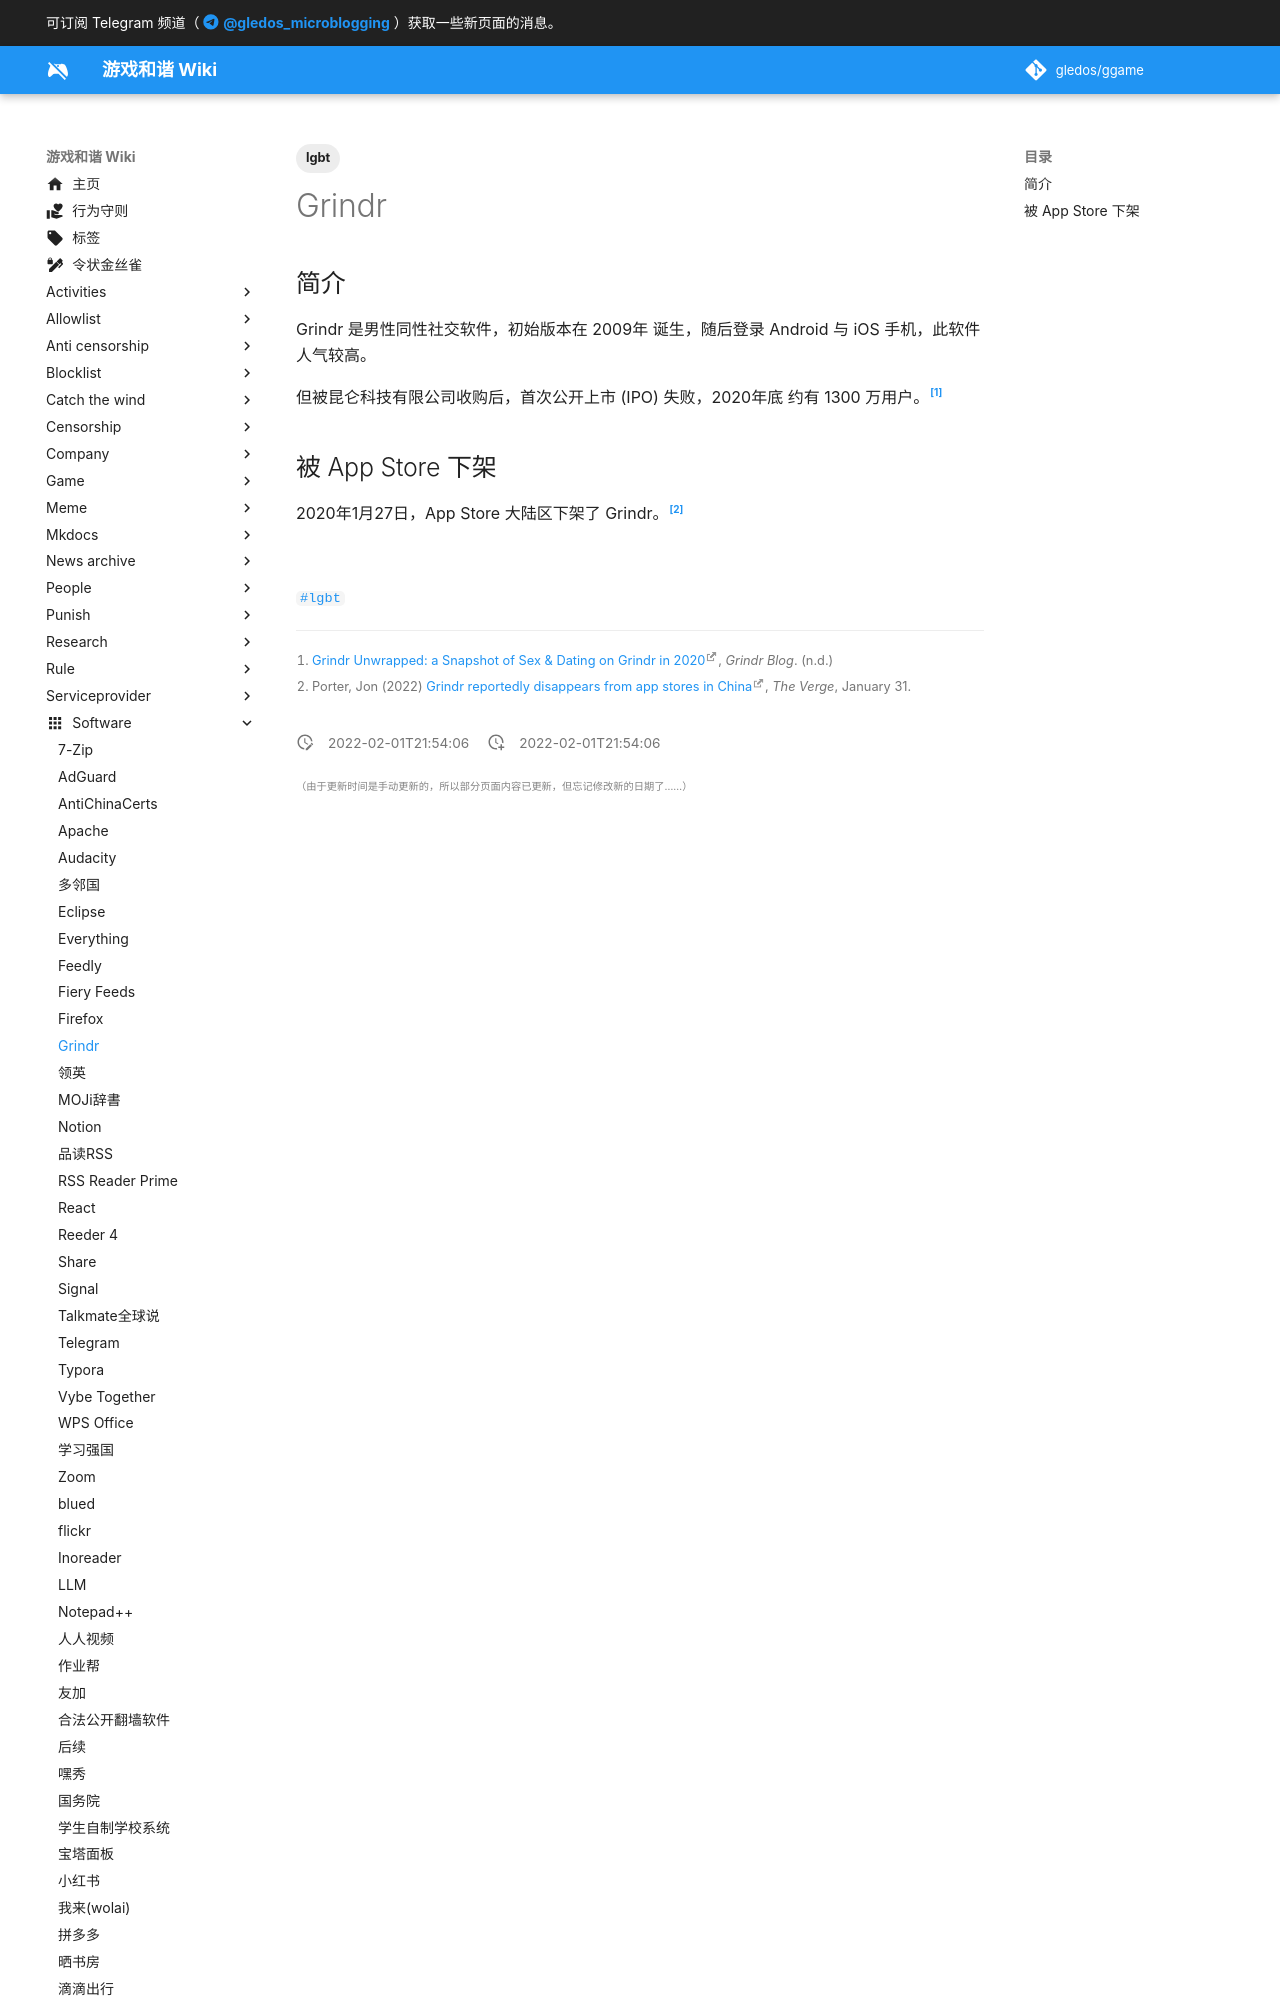

repository: gledos/ggame · page: software/Grindr.html · generator: mkdocs

---
title: Grindr
description:
published: true
date: "2022-02-01T21:54:06"
tags:
- lgbt
editor: markdown
dateCreated: "2022-02-01T21:54:06"
---

## 简介

Grindr 是男性同性社交软件，初始版本在 2009年 诞生，随后登录 Android 与 iOS 手机，此软件人气较高。

但被昆仑科技有限公司收购后，首次公开上市 (IPO) 失败，2020年底 约有 1300 万用户。[^g_b]
